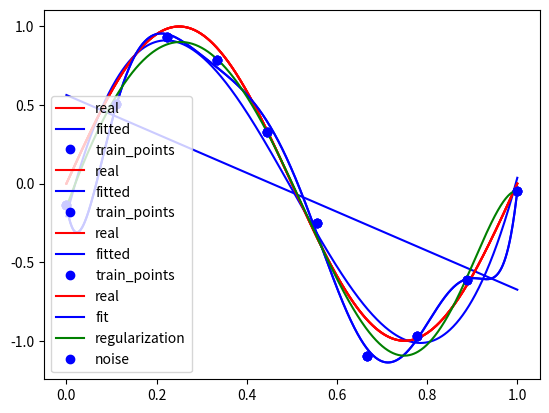

Reproduce this figure in Python.
import numpy as np
from scipy.optimize import leastsq
import matplotlib.pyplot as plt

def real_func(x):
    return np.sin(2*np.pi*x)

def fit_func(p,x):
    f=np.poly1d(p)#创建一个多项式函数，按降幂排列
    return f(x)

def residual_func(p,x,y):
    ret=fit_func(p,x)-y
    return ret

x=np.linspace(0,1,10)
y_=real_func(x)
y=[np.random.normal(0,0.1)+i for i in y_]
x_points=np.linspace(0,1,1000)

def fitting(M=0):
    params=np.random.rand(M+1)
    #在目标函数上只拟合10个加入了噪声的点
    fitted_params=leastsq(residual_func,params,args=(x,y))
    print('fitted_params:',fitted_params[0])

    plt.plot(x_points,real_func(x_points),'r',label='real')
    plt.plot(x_points,fit_func(fitted_params[0],x_points),'b',label='fitted')
    plt.plot(x,y,'bo',label='train_points')
    plt.legend()
    plt.show()
    return fitted_params

result=fitting(1)

result=fitting(3)

result=fitting(8)#出现过拟合，几乎所有的点都在预测曲线上，但是没有很好的拟合真实曲线

#正则化
regularization=0.0001

def residual_func_regularization(p,x,y):
    ret=fit_func(p,x)-y
    ret=np.append(ret,np.sqrt(0.5*regularization*np.square(p)))#惩罚所有系数
    return ret

params_re=np.random.rand(9+1)
params_re_fitted=leastsq(residual_func_regularization,params_re,args=(x,y))

plt.plot(x_points,real_func(x_points),'r',label='real')
plt.plot(x_points,fit_func(result[0],x_points),'b',label='fit')
plt.plot(x_points,fit_func(params_re_fitted[0],x_points),'g',label='regularization')
plt.plot(x,y,'bo',label='noise')
plt.legend()
plt.show()




